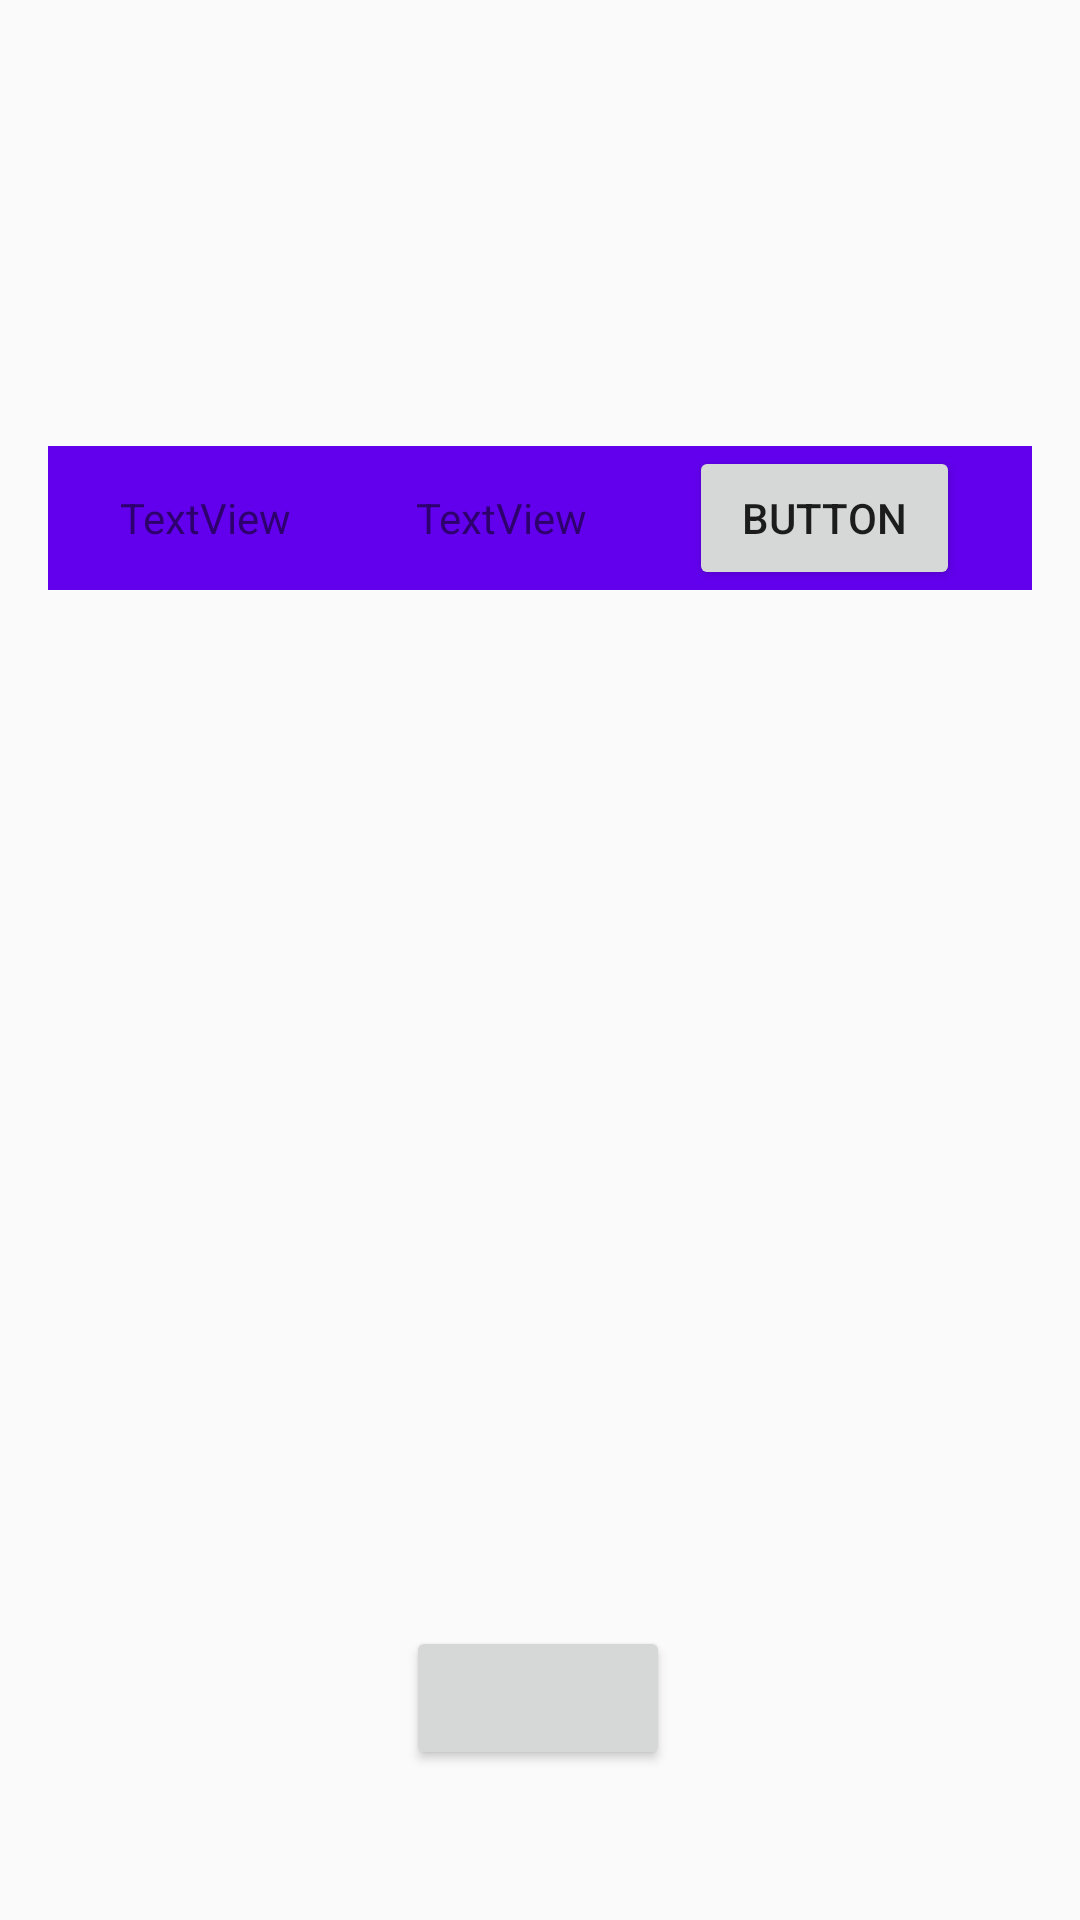

Produce the Android XML layout that renders to this screen, including the resource entries it uses.
<!-- AndroidManifest.xml: application theme Theme.Drag -->
<!-- res/layout/activity_lobby.xml -->
<?xml version="1.0" encoding="utf-8"?>
<androidx.constraintlayout.widget.ConstraintLayout xmlns:android="http://schemas.android.com/apk/res/android"
    xmlns:app="http://schemas.android.com/apk/res-auto"
    xmlns:tools="http://schemas.android.com/tools"
    android:layout_width="match_parent"
    android:layout_height="match_parent"
    tools:context=".lobby.LobbyActivity">

    <LinearLayout
        android:id="@+id/linearLayout3"
        android:layout_width="match_parent"
        android:layout_height="wrap_content"
        android:layout_marginTop="50dp"
        android:orientation="vertical"
        app:layout_constraintBottom_toBottomOf="parent"
        app:layout_constraintEnd_toEndOf="parent"
        app:layout_constraintHorizontal_bias="1.0"
        app:layout_constraintStart_toStartOf="parent"
        app:layout_constraintTop_toTopOf="parent"
        android:layout_marginStart="8dp"
        android:layout_marginEnd="8dp"
        app:layout_constraintVertical_bias="0.0">

        <TextView
            android:id="@+id/lobby_name_title"
            android:layout_width="wrap_content"
            android:layout_height="wrap_content"
            android:textAlignment="viewStart"
            android:textSize="18sp" />

        <TextView
            android:id="@+id/lobby_rounds_title"
            android:layout_width="wrap_content"
            android:layout_height="wrap_content"
            android:textSize="18sp" />
    </LinearLayout>

    <FrameLayout
        android:id="@+id/frameLayout"
        android:layout_width="match_parent"
        android:layout_height="wrap_content"
        android:layout_marginStart="16sp"
        android:layout_marginTop="50dp"
        android:layout_marginEnd="16sp"
        android:background="@color/purple_500"
        app:layout_constraintBottom_toBottomOf="parent"
        app:layout_constraintEnd_toEndOf="parent"
        app:layout_constraintHorizontal_bias="0.0"
        app:layout_constraintStart_toStartOf="parent"
        app:layout_constraintTop_toBottomOf="@+id/linearLayout3"
        app:layout_constraintVertical_bias="0.0">

        <include
            android:id="@+id/player_list_header"
            layout="@layout/player_item"
            android:layout_width="match_parent"
            android:layout_height="wrap_content"
            android:layout_marginStart="8sp"
            android:layout_marginEnd="8sp" />
    </FrameLayout>

    <androidx.recyclerview.widget.RecyclerView
        android:id="@+id/player_list"
        android:layout_width="match_parent"
        android:layout_height="0dp"
        android:layout_marginStart="16sp"
        android:layout_marginEnd="16sp"
        android:layout_marginBottom="50dp"
        app:layout_constraintBottom_toTopOf="@+id/lobby_action_button"
        app:layout_constraintEnd_toEndOf="parent"
        app:layout_constraintHorizontal_bias="0.0"
        app:layout_constraintStart_toStartOf="parent"
        app:layout_constraintTop_toBottomOf="@+id/frameLayout" />

    <Button
        android:id="@+id/lobby_action_button"
        android:layout_width="wrap_content"
        android:layout_height="wrap_content"
        android:layout_marginBottom="50dp"
        app:layout_constraintBottom_toBottomOf="parent"
        app:layout_constraintEnd_toEndOf="parent"
        app:layout_constraintHorizontal_bias="0.498"
        app:layout_constraintStart_toStartOf="parent"
        app:layout_constraintTop_toTopOf="parent"
        android:onClick="lobbyActionButtonClickEvent"
        app:layout_constraintVertical_bias="1.0" />

</androidx.constraintlayout.widget.ConstraintLayout>
<!-- res/layout/player_item.xml (included above) -->
<?xml version="1.0" encoding="utf-8"?>
<LinearLayout xmlns:android="http://schemas.android.com/apk/res/android"
    android:orientation="horizontal" android:layout_width="match_parent"
    android:layout_height="match_parent"
    android:weightSum="100">

    <TextView
        android:id="@+id/player_name_view"
        android:layout_width="wrap_content"
        android:layout_height="wrap_content"
        android:layout_weight="70"
        android:layout_marginStart="16sp"
        android:layout_marginEnd="16sp"
        android:text="TextView" />

    <TextView
        android:id="@+id/player_state_view"
        android:layout_width="wrap_content"
        android:layout_height="wrap_content"
        android:layout_weight="15"
        android:layout_marginStart="16sp"
        android:layout_marginEnd="16sp"
        android:text="TextView" />

    <Button
        android:id="@+id/player_action_button"
        android:layout_width="wrap_content"
        android:layout_height="wrap_content"
        android:layout_weight="15"
        android:layout_marginStart="16sp"
        android:layout_marginEnd="16sp"
        android:text="Button" />
</LinearLayout>
<!-- resources referenced by this layout -->
<resources>
  <color name="purple_500">#FF6200EE</color>
  <style name="Theme.Drag" parent="Theme.AppCompat.Light.DarkActionBar">
          
          <item name="colorPrimary">@color/purple_500</item>
          <item name="colorPrimaryDark">@color/purple_700</item>
          <item name="colorAccent">@color/teal_200</item>
          
      </style>
  <color name="purple_700">#FF3700B3</color>
  <color name="teal_200">#FF03DAC5</color>
</resources>
